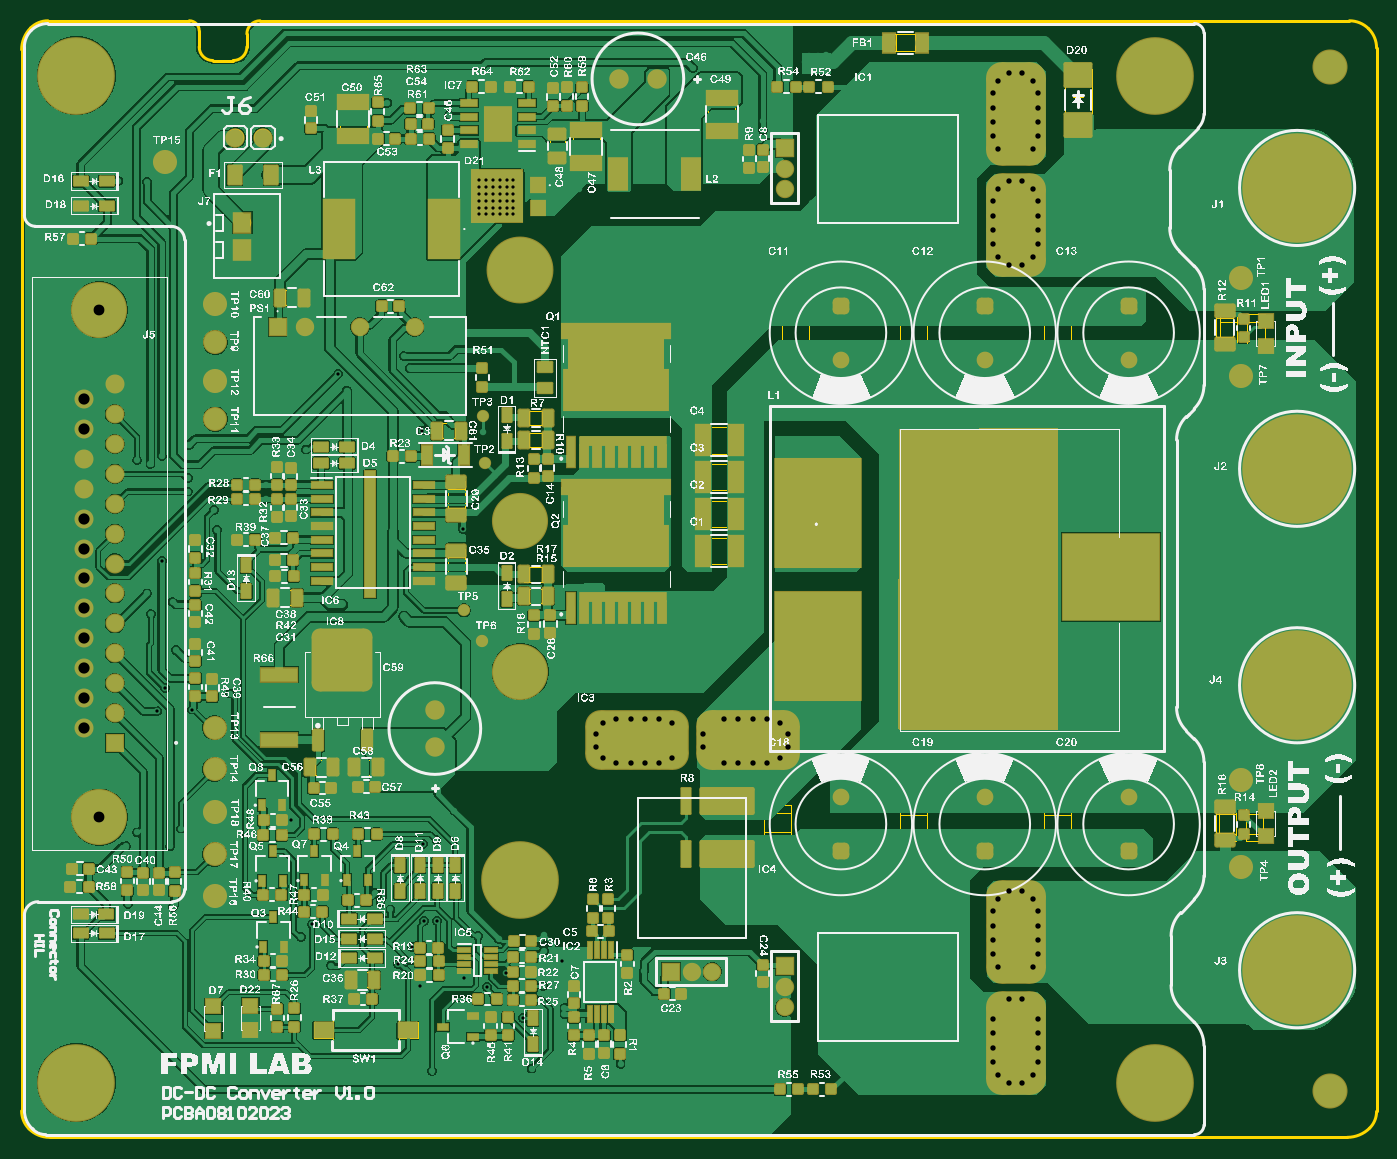
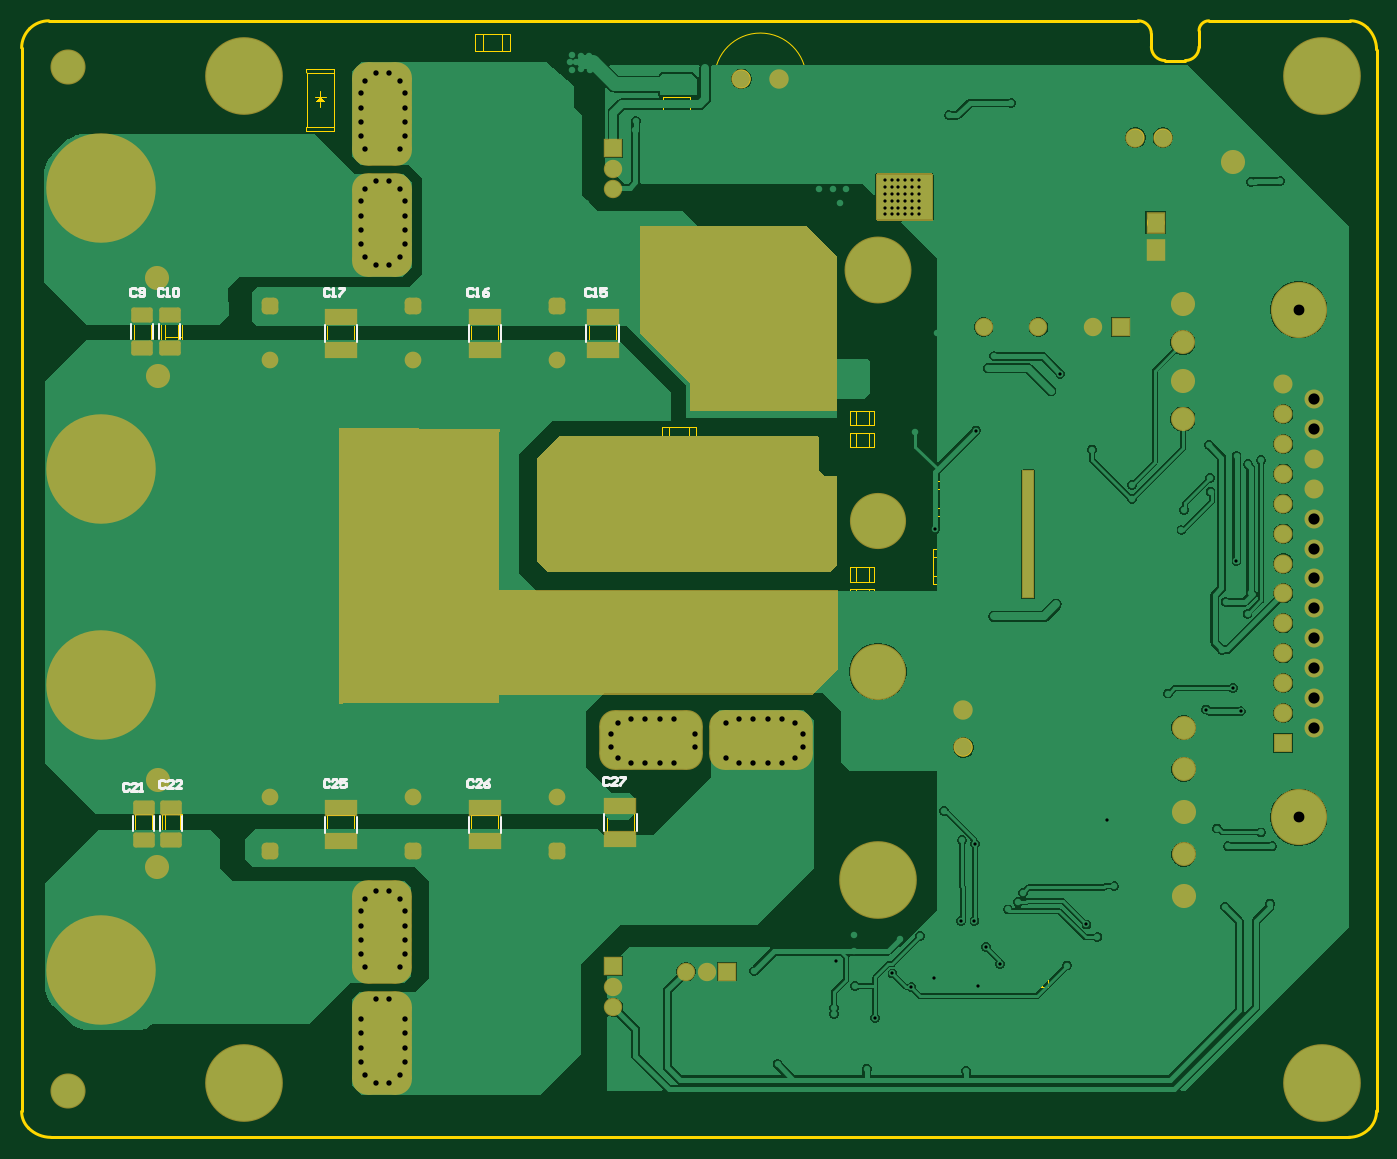
Circuit board: 13 layer files. Board 97.4 x 94.2 mm.
- drill: PCB1-RectHoles.TXT (148 bytes)
- drill: PCB1-RoundHoles.TXT (27691 bytes)
- drill: PCB1-SlotHoles.TXT (319 bytes)
- bottom_copper: PCB1.GBL (115682 bytes)
- bottom_silk: PCB1.GBO (3990 bytes)
- paste: PCB1.GBP (1058 bytes)
- bottom_mask: PCB1.GBS (11133 bytes)
- outline: PCB1.GKO (1188 bytes)
- outline: PCB1.GM1 (8156 bytes)
- top_copper: PCB1.GTL (223249 bytes)
- top_silk: PCB1.GTO (2390140 bytes)
- paste: PCB1.GTP (14224 bytes)
- top_mask: PCB1.GTS (23875 bytes)

=== drill: PCB1-RectHoles.TXT ===
M48
;Layer_Color=9474304
;FILE_FORMAT=2:4
INCH,LZ
;TYPE=PLATED
T7F00S00C0.0400
;TYPE=NON_PLATED
%
G90
G05
T07
G00X04762Y03731
M15
G01Y04151
M16
M30

=== drill: PCB1-RoundHoles.TXT (27691 bytes, source omitted) ===
=== drill: PCB1-SlotHoles.TXT ===
M48
;Layer_Color=9474304
;FILE_FORMAT=2:4
INCH,LZ
;TYPE=PLATED
T11F00S00C0.1000
;TYPE=NON_PLATED
%
G90
G05
T11
G00X0712Y021351
M15
G01Y020351
M16
G00X0712Y0254
M15
G01Y0244
M16
G00X060899Y0319
M15
G01X061899
M16
G00X05685Y0319
M15
G01X05785
M16
G00X0712Y0512
M15
G01Y0502
M16
G00X0712Y055249
M15
G01Y054249
M16
M17
M30

=== bottom_copper: PCB1.GBL (115682 bytes, source omitted) ===
=== bottom_silk: PCB1.GBO ===
G04*
G04 #@! TF.GenerationSoftware,Altium Limited,Altium Designer,21.3.2 (30)*
G04*
G04 Layer_Color=32896*
%FSTAX24Y24*%
%MOIN*%
G70*
G04*
G04 #@! TF.SameCoordinates,B67C6306-A56B-4E52-B5C8-3BB335875088*
G04*
G04*
G04 #@! TF.FilePolarity,Positive*
G04*
G01*
G75*
%ADD10C,0.0100*%
%ADD12C,0.0079*%
D10*
X06293Y0305D02*
X06298Y03055D01*
X06308D01*
X06313Y0305D01*
Y0303D01*
X06308Y03025D01*
X06298D01*
X06293Y0303D01*
X06263Y03025D02*
X06283D01*
X06263Y03045D01*
Y0305D01*
X06268Y03055D01*
X06278D01*
X06283Y0305D01*
X06253Y03055D02*
X06233D01*
Y0305D01*
X06253Y0303D01*
Y03025D01*
X06788Y03042D02*
X06793Y03047D01*
X06803D01*
X06808Y03042D01*
Y03022D01*
X06803Y03017D01*
X06793D01*
X06788Y03022D01*
X06758Y03017D02*
X06778D01*
X06758Y03037D01*
Y03042D01*
X06763Y03047D01*
X06773D01*
X06778Y03042D01*
X06728Y03047D02*
X06738Y03042D01*
X06748Y03032D01*
Y03022D01*
X06743Y03017D01*
X06733D01*
X06728Y03022D01*
Y03027D01*
X06733Y03032D01*
X06748D01*
X07313Y03042D02*
X07318Y03047D01*
X07328D01*
X07333Y03042D01*
Y03022D01*
X07328Y03017D01*
X07318D01*
X07313Y03022D01*
X07283Y03017D02*
X07303D01*
X07283Y03037D01*
Y03042D01*
X07288Y03047D01*
X07298D01*
X07303Y03042D01*
X07253Y03047D02*
X07273D01*
Y03032D01*
X07263Y03037D01*
X07258D01*
X07253Y03032D01*
Y03022D01*
X07258Y03017D01*
X07268D01*
X07273Y03022D01*
X07313Y04835D02*
X07318Y0484D01*
X07328D01*
X07333Y04835D01*
Y04815D01*
X07328Y0481D01*
X07318D01*
X07313Y04815D01*
X07303Y0481D02*
X07293D01*
X07298D01*
Y0484D01*
X07303Y04835D01*
X07278Y0484D02*
X07258D01*
Y04835D01*
X07278Y04815D01*
Y0481D01*
X06788Y04835D02*
X06793Y0484D01*
X06803D01*
X06808Y04835D01*
Y04815D01*
X06803Y0481D01*
X06793D01*
X06788Y04815D01*
X06778Y0481D02*
X06768D01*
X06773D01*
Y0484D01*
X06778Y04835D01*
X06733Y0484D02*
X06743Y04835D01*
X06753Y04825D01*
Y04815D01*
X06748Y0481D01*
X06738D01*
X06733Y04815D01*
Y0482D01*
X06738Y04825D01*
X06753D01*
X06358Y04835D02*
X06363Y0484D01*
X06373D01*
X06378Y04835D01*
Y04815D01*
X06373Y0481D01*
X06363D01*
X06358Y04815D01*
X06348Y0481D02*
X06338D01*
X06343D01*
Y0484D01*
X06348Y04835D01*
X06303Y0484D02*
X06323D01*
Y04825D01*
X06313Y0483D01*
X06308D01*
X06303Y04825D01*
Y04815D01*
X06308Y0481D01*
X06318D01*
X06323Y04815D01*
X07913Y03039D02*
X07918Y03044D01*
X07928D01*
X07933Y03039D01*
Y03019D01*
X07928Y03014D01*
X07918D01*
X07913Y03019D01*
X07883Y03014D02*
X07903D01*
X07883Y03034D01*
Y03039D01*
X07888Y03044D01*
X07898D01*
X07903Y03039D01*
X07853Y03014D02*
X07873D01*
X07853Y03034D01*
Y03039D01*
X07858Y03044D01*
X07868D01*
X07873Y03039D01*
X08045Y0303D02*
X0805Y03035D01*
X0806D01*
X08065Y0303D01*
Y0301D01*
X0806Y03005D01*
X0805D01*
X08045Y0301D01*
X08015Y03005D02*
X08035D01*
X08015Y03025D01*
Y0303D01*
X0802Y03035D01*
X0803D01*
X08035Y0303D01*
X08005Y03005D02*
X07995D01*
X08D01*
Y03035D01*
X08005Y0303D01*
X07918Y04836D02*
X07923Y04841D01*
X07933D01*
X07938Y04836D01*
Y04816D01*
X07933Y04811D01*
X07923D01*
X07918Y04816D01*
X07908Y04811D02*
X07898D01*
X07903D01*
Y04841D01*
X07908Y04836D01*
X07883D02*
X07878Y04841D01*
X07868D01*
X07863Y04836D01*
Y04816D01*
X07868Y04811D01*
X07878D01*
X07883Y04816D01*
Y04836D01*
X08018D02*
X08023Y04841D01*
X08033D01*
X08038Y04836D01*
Y04816D01*
X08033Y04811D01*
X08023D01*
X08018Y04816D01*
X08008D02*
X08003Y04811D01*
X07993D01*
X07988Y04816D01*
Y04836D01*
X07993Y04841D01*
X08003D01*
X08008Y04836D01*
Y04831D01*
X08003Y04826D01*
X07988D01*
D12*
X080344Y046534D02*
Y047085D01*
X079556Y046534D02*
Y047085D01*
X063741Y047035D02*
X063741Y046444D01*
X062559D02*
X062559Y047035D01*
X061909Y028594D02*
Y029185D01*
X063091Y028594D02*
Y029185D01*
X068041Y028515D02*
Y029106D01*
X066859Y028515D02*
Y029106D01*
X073291Y028515D02*
Y029106D01*
X072109Y028515D02*
Y029106D01*
X079506Y028565D02*
Y029116D01*
X080294Y028565D02*
Y029116D01*
X079294Y028565D02*
Y029116D01*
X078506Y028565D02*
Y029116D01*
X072109Y046444D02*
Y047035D01*
X073291Y046444D02*
Y047035D01*
X066859Y046444D02*
Y047035D01*
X068041Y046444D02*
Y047035D01*
X078556Y046534D02*
Y047085D01*
X079344Y046534D02*
Y047085D01*
M02*

=== paste: PCB1.GBP (1058 bytes, source withheld) ===
=== bottom_mask: PCB1.GBS (11133 bytes, source omitted) ===
=== outline: PCB1.GKO ===
G04*
G04 #@! TF.GenerationSoftware,Altium Limited,Altium Designer,21.3.2 (30)*
G04*
G04 Layer_Color=16711935*
%FSTAX24Y24*%
%MOIN*%
G70*
G04*
G04 #@! TF.SameCoordinates,B67C6306-A56B-4E52-B5C8-3BB335875088*
G04*
G04*
G04 #@! TF.FilePolarity,Positive*
G04*
G01*
G75*
%ADD10C,0.0100*%
D10*
X08406Y05786D02*
G03*
X08336Y05815I-0007J-0007D01*
G01*
X08435Y05716D02*
G03*
X08406Y05786I-00099J0D01*
G01*
X0841Y01774D02*
G03*
X08435Y018344I-000604J000604D01*
G01*
X083279Y0174D02*
G03*
X0841Y01774I0J001161D01*
G01*
X03517Y01771D02*
G03*
X035918Y0174I000748J000748D01*
G01*
X0349Y018362D02*
G03*
X03517Y01771I000922J0D01*
G01*
X03523Y05789D02*
G03*
X0349Y057093I000797J-000797D01*
G01*
X035858Y05815D02*
G03*
X03523Y05789I0J-000888D01*
G01*
X04138Y05779D02*
G03*
X04102Y05815I-00036J0D01*
G01*
X04138Y0572D02*
G03*
X04188Y0567I0005J0D01*
G01*
X04262D02*
G03*
X04312Y0572I0J0005D01*
G01*
X0436Y05815D02*
G03*
X04312Y05767I0J-00048D01*
G01*
X04446Y05815D02*
X08336D01*
X08435Y018344D02*
Y05716D01*
X035918Y0174D02*
X083279D01*
X0349Y018362D02*
Y057093D01*
X035858Y05815D02*
X04102D01*
X04138Y0572D02*
Y05779D01*
X04188Y0567D02*
X04262D01*
X04312Y0572D02*
Y05767D01*
X0436Y05815D02*
X04446D01*
M02*

=== outline: PCB1.GM1 (8156 bytes, source omitted) ===
=== top_copper: PCB1.GTL (223249 bytes, source omitted) ===
=== top_silk: PCB1.GTO (2390140 bytes, source omitted) ===
=== paste: PCB1.GTP (14224 bytes, source withheld) ===
=== top_mask: PCB1.GTS (23875 bytes, source omitted) ===
